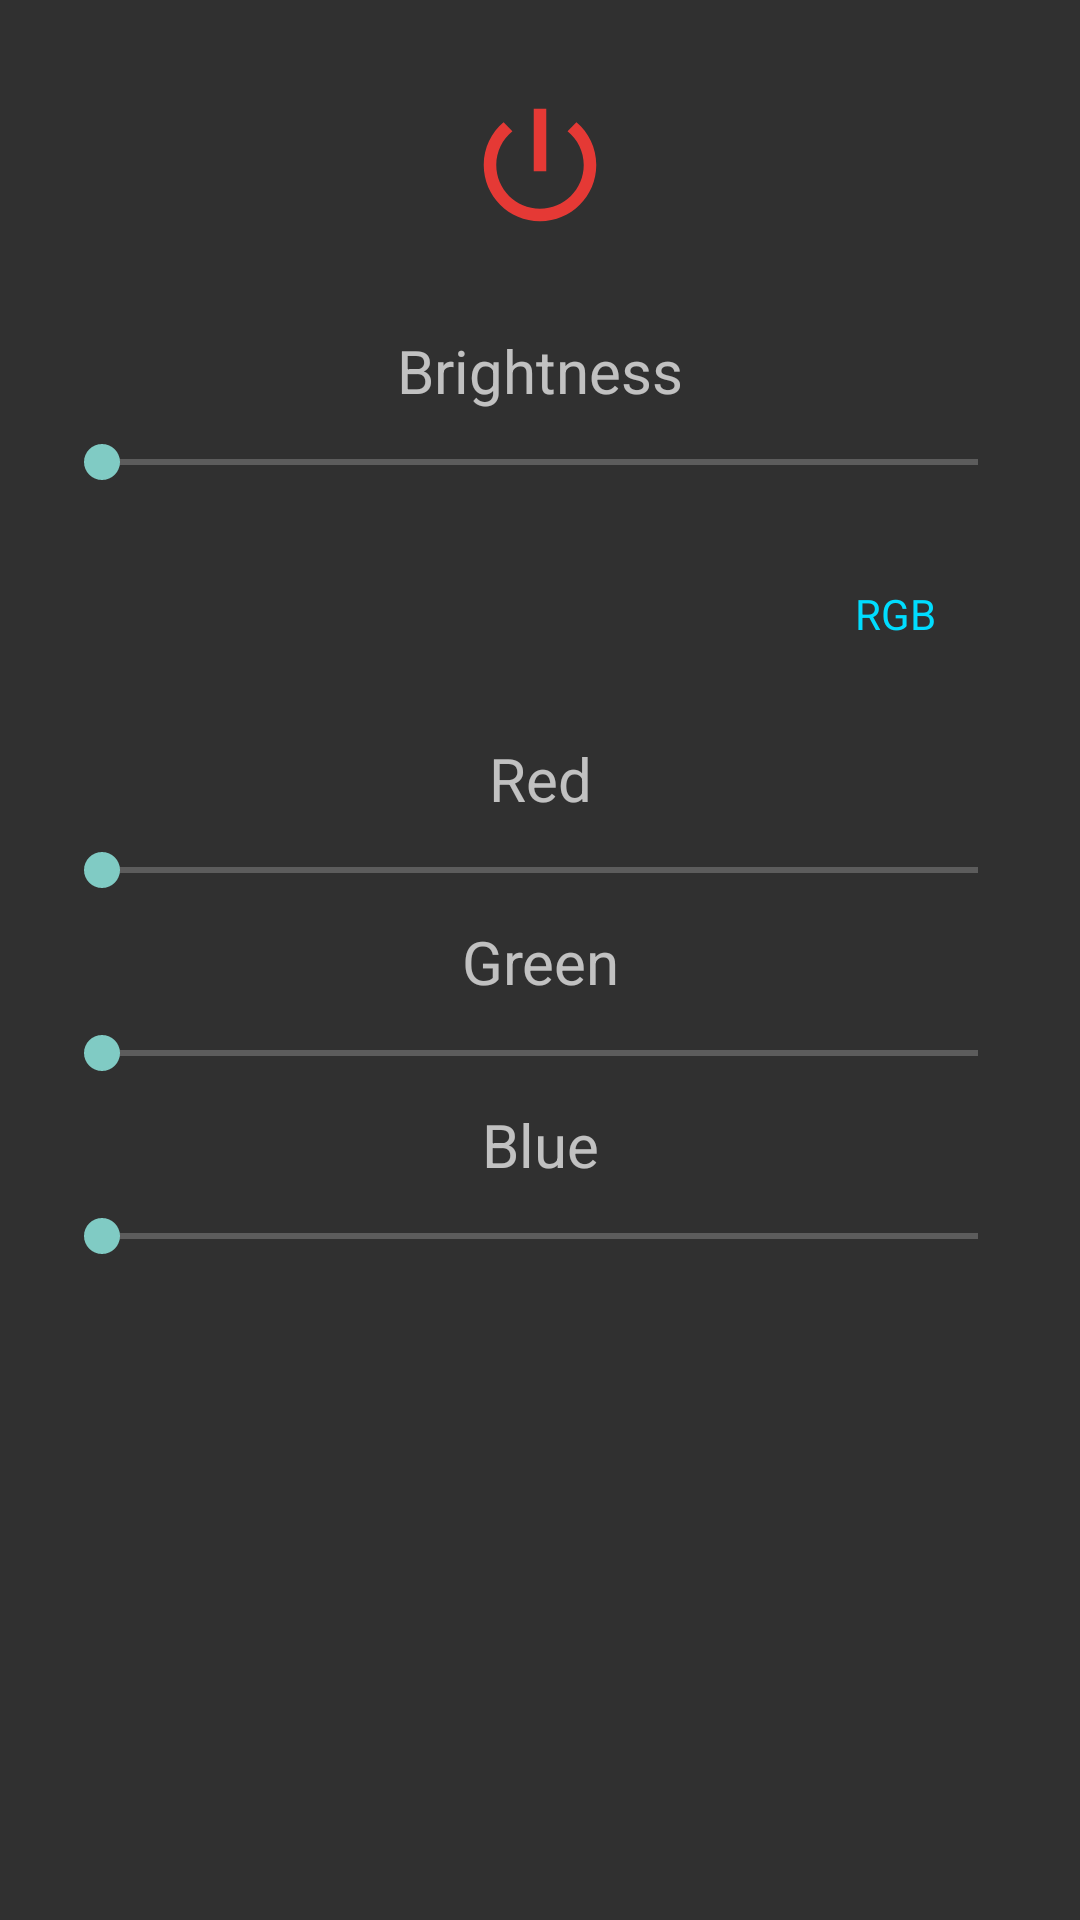

The Android layout XML behind this screen, and the referenced resources:
<!-- AndroidManifest.xml: application theme Theme.SmartControllerV3 -->
<!-- res/layout/fragment_led_controller.xml -->
<?xml version="1.0" encoding="utf-8"?>
<FrameLayout xmlns:android="http://schemas.android.com/apk/res/android"
    xmlns:app="http://schemas.android.com/apk/res-auto"
    xmlns:tools="http://schemas.android.com/tools"
    android:layout_width="match_parent"
    android:layout_height="match_parent"
    tools:context=".main.presentation.device.fragments.LedControllerFragment">

    <LinearLayout
        android:layout_width="match_parent"
        android:layout_height="match_parent"
        android:orientation="vertical">

        <ImageView
            android:layout_marginTop="20dp"
            android:id="@+id/fragmentLedControllerState"
            android:layout_width="50dp"
            android:layout_height="70dp"
            android:layout_gravity="center"
            android:src="@drawable/ic_power_red"
            android:background="?attr/selectableItemBackgroundBorderless"/>

        <TextView
            android:id="@+id/fragmentLedControllerBrightnessText"
            android:layout_width="wrap_content"
            android:layout_height="wrap_content"
            android:layout_gravity="center"
            android:layout_marginTop="20dp"
            android:gravity="center_horizontal"
            android:text="Brightness"
            android:textSize="20sp" />

        <TextView
            android:id="@+id/fragmentLedControllerBrightnessText_value"
            android:layout_width="wrap_content"
            android:layout_height="wrap_content"
            android:layout_gravity="center"
            android:layout_marginTop="8dp"
            android:text="0"
            android:textSize="20sp"
            android:visibility="gone" />

        <SeekBar
            android:layout_marginTop="8dp"
            android:layout_marginStart="18dp"
            android:layout_marginEnd="18dp"
            android:id="@+id/fragmentLedControllerBrightness"
            android:layout_width="match_parent"
            android:layout_height="wrap_content" />

        <TextView
            android:id="@+id/fragmentLedControllerRGBswitch"
            android:layout_width="wrap_content"
            android:layout_height="wrap_content"
            android:layout_gravity="right"
            android:layout_marginTop="32dp"
            android:layout_marginEnd="48dp"
            android:background="?attr/selectableItemBackgroundBorderless"
            android:text="RGB"
            android:textColor="@android:color/holo_blue_bright" />

        <com.skydoves.colorpickerview.ColorPickerView
            android:id="@+id/fragmentLedControllerColorPicker"

            android:layout_width="300dp"
            android:layout_height="300dp"
            android:layout_gravity="center"
            android:visibility="gone" />

        <TextView
            android:id="@+id/fragmentLedControllerRedText"
            android:layout_width="match_parent"
            android:layout_height="wrap_content"
            android:layout_marginTop="32dp"
            android:gravity="center_horizontal"
            android:text="Red"
            android:textSize="20sp" />

        <SeekBar
            android:id="@+id/fragmentLedControllerRed"
            android:layout_width="match_parent"
            android:layout_height="wrap_content"
            android:layout_marginStart="18dp"
            android:layout_marginTop="8dp"
            android:layout_marginEnd="18dp" />

        <TextView
            android:id="@+id/fragmentLedControllerGreenText"
            android:layout_width="match_parent"
            android:layout_height="wrap_content"
            android:layout_marginTop="8dp"
            android:gravity="center_horizontal"
            android:text="Green"
            android:textSize="20sp" />

        <SeekBar
            android:id="@+id/fragmentLedControllerGreen"
            android:layout_width="match_parent"
            android:layout_height="wrap_content"
            android:layout_marginStart="18dp"
            android:layout_marginTop="8dp"
            android:layout_marginEnd="18dp" />

        <TextView
            android:id="@+id/fragmentLedControllerBlueText"
            android:layout_width="match_parent"
            android:layout_height="wrap_content"
            android:layout_marginTop="8dp"
            android:gravity="center_horizontal"
            android:text="Blue"
            android:textSize="20sp" />

        <SeekBar
            android:id="@+id/fragmentLedControllerBlue"
            android:layout_width="match_parent"
            android:layout_height="wrap_content"
            android:layout_marginStart="18dp"
            android:layout_marginTop="8dp"
            android:layout_marginEnd="18dp" />


    </LinearLayout>
</FrameLayout>
<!-- resources referenced by this layout -->
<resources>
  <!-- drawable ic_power_red (drawable) -->
  <vector xmlns:android="http://schemas.android.com/apk/res/android" android:height="24dp" android:tint="#E53935" android:viewportHeight="24" android:viewportWidth="24" android:width="24dp">
        
      <path android:fillColor="#E53935" android:pathData="M13,3h-2v10h2L13,3zM17.83,5.17l-1.42,1.42C17.99,7.86 19,9.81 19,12c0,3.87 -3.13,7 -7,7s-7,-3.13 -7,-7c0,-2.19 1.01,-4.14 2.58,-5.42L6.17,5.17C4.23,6.82 3,9.26 3,12c0,4.97 4.03,9 9,9s9,-4.03 9,-9c0,-2.74 -1.23,-5.18 -3.17,-6.83z"/>
      
  </vector>
  <style name="Theme.SmartControllerV3" parent="Base.Theme.SmartControllerV3" />
  <style name="Base.Theme.SmartControllerV3" parent="Theme.AppCompat.NoActionBar">
          
          
      </style>
</resources>
